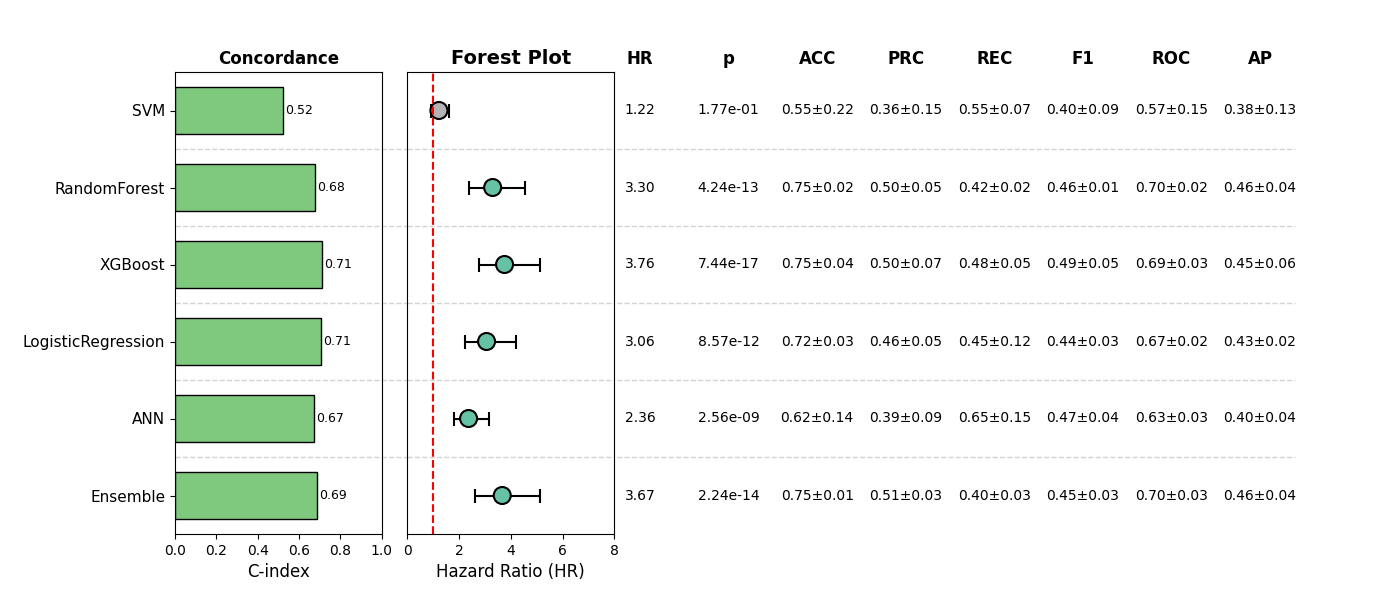

The table this chart was drawn from, first rows:
, Model, HR, CI_lower, CI_upper, p, cindex, accuracy_mean, accuracy_std, precision_mean, precision_std, recall_mean, recall_std, f1_mean, f1_std, roc_auc_mean, roc_auc_std, pr_auc_mean, pr_auc_std, Sig
0, SVM, 1.218, 0.9149, 1.621, 0.177, 0.5215, 0.5452, 0.2179, 0.3616, 0.1522, 0.5458, 0.07372, 0.4042, 0.0873, 0.5695, 0.1533, 0.3802, 0.1272, False
1, RandomForest, 3.297, 2.388, 4.552, 4.236470204925257e-13, 0.6757, 0.7486, 0.02355, 0.5037, 0.04997, 0.4228, 0.02435, 0.457, 0.006721, 0.7028, 0.02361, 0.4614, 0.03991, True
2, XGBoost, 3.757, 2.752, 5.127, 7.442844545420393e-17, 0.7113, 0.7486, 0.0376, 0.5032, 0.06934, 0.4769, 0.04747, 0.4878, 0.05185, 0.6871, 0.03405, 0.4498, 0.0577, True
3, LogisticRegression, 3.06, 2.22, 4.219, 8.566768950459727e-12, 0.7054, 0.7218, 0.03279, 0.4599, 0.04665, 0.4544, 0.1237, 0.4424, 0.03429, 0.6662, 0.0172, 0.434, 0.02466, True
4, ANN, 2.364, 1.781, 3.137, 2.556263213987307e-09, 0.6718, 0.6177, 0.1432, 0.3943, 0.08532, 0.6475, 0.1476, 0.4676, 0.03867, 0.6298, 0.03221, 0.4002, 0.04175, True
5, Ensemble, 3.668, 2.627, 5.12, 2.240224229408356e-14, 0.6881, 0.7524, 0.01289, 0.505, 0.02905, 0.4003, 0.03212, 0.4462, 0.02922, 0.6971, 0.03102, 0.4621, 0.03688, True
